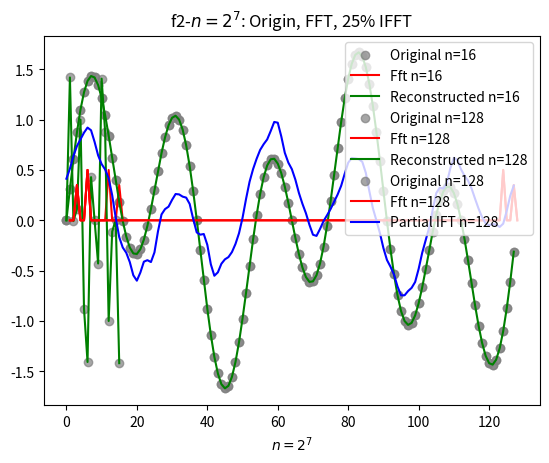

Source code (Python):
import numpy as np
import cmath
import matplotlib.pyplot as plt

PI = np.pi

def f1(t):
    return 0.7 * np.sin(4 * PI * t) + np.sin(10 * PI * t)

def f2(t):
    return 0.7 * np.cos(4 * PI * t) + np.sin(10 * PI * t) + 0.3 * (np.random.randint(2))

class FFT:
    def __init__(self, func):
        self.f = func
        self.two = complex(2.0, 0.0)

    def init(self, n):
        self.n = n
        self.fn = np.array([self.f(float(i) / n) for i in range(n)], dtype=complex)
        self.gn = np.zeros(n, dtype=complex)
        self.fn_1 = np.zeros(n, dtype=complex)

    def FT(self, Fn, num):
        if num == 1:
            return Fn
        wn = cmath.rect(1.0, -2 * PI / num)
        w = 1.0
        f0 = Fn[::2]
        f1 = Fn[1::2]
        g0 = self.FT(f0, num // 2)
        g1 = self.FT(f1, num // 2)
        g = np.zeros(num, dtype=complex)
        for k in range(num // 2):
            g[k] = (g0[k] + w * g1[k]) / self.two
            g[k + num // 2] = (g0[k] - w * g1[k]) / self.two
            w *= wn
        if num == self.n:
            self.gn[:] = g
        return g

    def IFT(self, Gn, num):
        if num == 1:
            return Gn
        wn = cmath.rect(1.0, 2 * PI / num)
        w = 1.0
        f0 = Gn[::2]
        f1 = Gn[1::2]
        g0 = self.IFT(f0, num // 2)
        g1 = self.IFT(f1, num // 2)
        g = np.zeros(num, dtype=complex)
        for k in range(num // 2):
            g[k] = (g0[k] + w * g1[k])
            g[k + num // 2] = (g0[k] - w * g1[k])
            w *= wn
        if num == self.n:
            self.fn_1[:] = g
        return g

    def print_g_components(self):
        for i in range(self.n):
            print(f'g[{i}] = {self.gn[i].real} + {self.gn[i].imag}i')

def plot_origin(f, n, title):
    fft = FFT(f)
    fft.init(n)
    fft.FT(fft.fn, fft.n)
    fft.IFT(fft.gn, fft.n)
    plt.scatter(np.arange(n), np.real(fft.fn), label=f'Original n={n}',c="gray",alpha=0.7)
    #plt.plot(np.arange(n), np.real(fft.fn_1), label=f'Reconstructed n={n}', linestyle='--')

def plot_fft_results(f, n, title):
    fft = FFT(f)
    fft.init(n)
    fft.FT(fft.fn, fft.n)
    freqs = [i for i in range(1,n+1)]
    plt.plot(freqs, np.abs(fft.gn), label=f'Fft n={n}',c='r')

def plot_function_and_ifft(f, n, title):
    fft = FFT(f)
    fft.init(n)
    fft.FT(fft.fn, fft.n)
    fft.IFT(fft.gn, fft.n)
    #plt.plot(np.arange(n), np.real(fft.fn), label=f'Original n={n}')
    plt.plot(np.arange(n), np.real(fft.fn_1), label=f'Reconstructed n={n}', c='g')

def plot_f2_with_partial_ifft(n):
    fft = FFT(f2)
    fft.init(n)
    fft.FT(fft.fn, fft.n)
    
    partial_gn = np.zeros(n, dtype=complex)
    partial_gn[:n // 4] = fft.gn[:n // 4]
    fft.IFT(partial_gn, fft.n)
    
    #plt.plot(np.arange(n), np.real(fft.fn), label=f'Original n={n}')
    plt.plot(np.arange(n), np.real(fft.fn_1), label=f'Partial IFT n={n}', c='b')


def main():
    n_values = [2**4, 2**7]

    # Output FFT results
    for f, fname in zip([f1, f2], ['f1', 'f2']):
        for n in n_values:
            print(f'\nResults for {fname} with n={n}')
            fft = FFT(f)
            fft.init(n)
            fft.FT(fft.fn, fft.n)
            fft.print_g_components()

    # Plot FFT results
    plot_origin(f1, n_values[0], 'Origin of f1')
    plot_fft_results(f1, n_values[0], 'FFT of f1')
    plot_function_and_ifft(f1, n_values[0], 'f1 and IFFT')
    plt.xlabel("$n=2^4$")
    plt.title("f1-$n=2^4$: Origin, FFT, IFFT")
    plt.legend()
    plt.show()
    plot_origin(f1, n_values[1], 'Origin of f1')
    plot_fft_results(f1, n_values[1], 'FFT of f1')
    plot_function_and_ifft(f1, n_values[1], 'f1 and IFFT')
    plt.xlabel("$n=2^7$")
    plt.title("f1-$n=2^7$: Origin, FFT, IFFT")
    plt.legend()
    plt.show()
    plot_origin(f1, n_values[1], 'Origin of f1')
    plot_fft_results(f1, n_values[1], 'FFT of f1')
    plot_f2_with_partial_ifft(n_values[1])
    plt.xlabel("$n=2^7$")
    plt.title("f2-$n=2^7$: Origin, FFT, 25% IFFT")
    plt.legend()
    plt.show()

if __name__ == "__main__":
    main()
